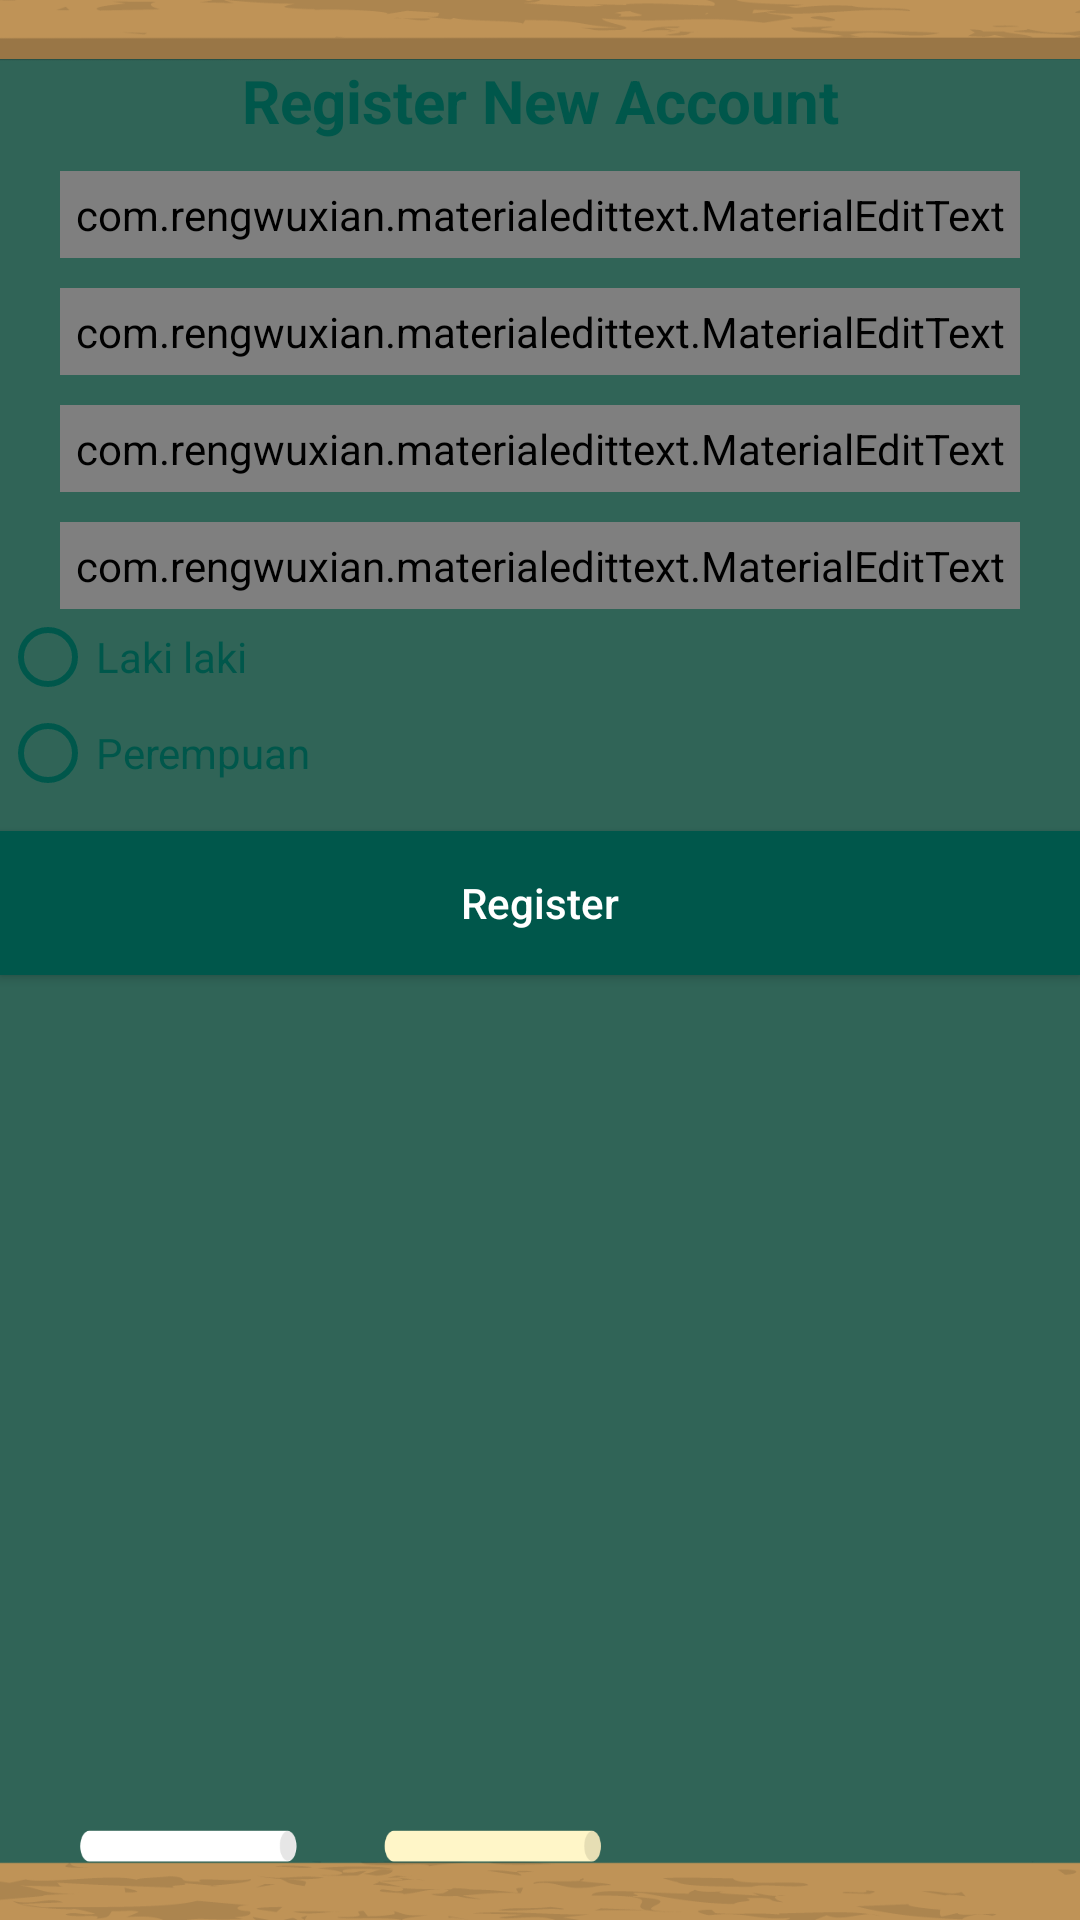

Produce the Android XML layout that renders to this screen, including the resource entries it uses.
<!-- AndroidManifest.xml: application theme Theme.AppCompat.NoActionBar -->
<!-- res/layout/activity_register.xml -->
<?xml version="1.0" encoding="utf-8"?>
<RelativeLayout xmlns:android="http://schemas.android.com/apk/res/android"
    xmlns:app="http://schemas.android.com/apk/res-auto"
    xmlns:tools="http://schemas.android.com/tools"
    android:layout_width="match_parent"
    android:layout_height="match_parent"
    tools:context=".RegisterActivity"
    android:background="@drawable/background">


    <LinearLayout
        android:layout_width="match_parent"
        android:layout_height="match_parent"
        android:orientation="vertical"

        >

        <TextView
            android:layout_width="match_parent"
            android:layout_height="wrap_content"
            android:text="Register New Account"
            android:gravity="center"
            android:textSize="20dp"
            android:textStyle="bold"
            android:layout_marginTop="20dp"
            android:textColor="@color/colorPrimaryDark"
            />

        <com.rengwuxian.materialedittext.MaterialEditText
            android:layout_width="match_parent"
            android:layout_height="wrap_content"
            android:hint="username"
            android:layout_marginTop="10dp"
            android:layout_marginRight="20dp"
            android:layout_marginLeft="20dp"
            android:id="@+id/username"
            android:padding="5dp"
            android:textColor="@color/colorPrimaryDark"
            />

        <com.rengwuxian.materialedittext.MaterialEditText
            android:layout_width="match_parent"
            android:layout_height="wrap_content"
            android:hint="Email"
            android:layout_marginTop="10dp"
            android:layout_marginRight="20dp"
            android:layout_marginLeft="20dp"
            android:id="@+id/email"
            android:padding="5dp"
            android:textColor="@color/colorPrimaryDark"
            />

        <com.rengwuxian.materialedittext.MaterialEditText
            android:layout_width="match_parent"
            android:layout_height="wrap_content"
            android:hint="Password"
            android:layout_marginTop="10dp"
            android:layout_marginRight="20dp"
            android:layout_marginLeft="20dp"
            android:id="@+id/password"
            android:padding="5dp"
            android:textColor="@color/colorPrimaryDark"
            android:inputType="textPassword"
            />

        <com.rengwuxian.materialedittext.MaterialEditText
            android:layout_width="match_parent"
            android:layout_height="wrap_content"
            android:hint="Mobile"
            android:layout_marginTop="10dp"
            android:layout_marginRight="20dp"
            android:layout_marginLeft="20dp"
            android:id="@+id/mobile"
            android:padding="5dp"
            android:textColor="@color/colorPrimaryDark"
            />

        <RadioGroup
            android:layout_width="match_parent"
            android:layout_height="wrap_content"
            android:orientation="vertical"
            android:id="@+id/radiogp">

            <RadioButton
                android:layout_width="match_parent"
                android:layout_height="wrap_content"
                android:buttonTint="@color/colorPrimaryDark"
                android:textColor="@color/colorPrimaryDark"
                android:text="Laki laki"
                android:id="@+id/male"
                />
            <RadioButton
                android:layout_width="match_parent"
                android:layout_height="wrap_content"
                android:buttonTint="@color/colorPrimaryDark"
                android:textColor="@color/colorPrimaryDark"
                android:text="Perempuan"
                android:id="@+id/female"
                />
        </RadioGroup>
        <Button
            android:layout_width="match_parent"
            android:layout_height="wrap_content"
            android:textAllCaps="false"
            android:text="Register"
            android:background="@color/colorPrimaryDark"
            android:textColor="#fff"
            android:layout_marginTop="10dp"
            android:id="@+id/register"

            />
    </LinearLayout>
</RelativeLayout>
<!-- resources referenced by this layout -->
<resources>
  <color name="colorPrimaryDark">#00574B</color>
  <!-- drawable background: png bitmap (drawable, 37857 bytes) -->
</resources>
